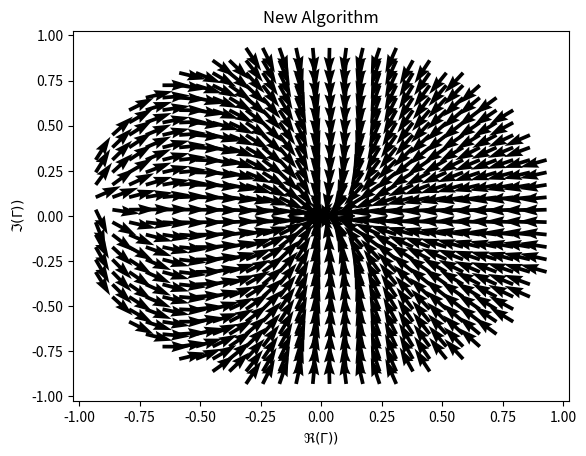

Here is the Python script that generated this plot:
import numpy as np
from scipy import spatial
import matplotlib.pyplot as plt

def wave(Gamma,beta):
    return np.abs(np.exp(-1j*x*beta) + Gamma*np.exp(1j*x*beta))
def Vf(Gamma,beta):
    return np.exp(-1j*x*beta)
def Vr(Gamma,beta):
    return Gamma*np.exp(1j*x*beta)

def FindRoute(InitialPoint,V1V2Errors,ScaleFactor=0.010):
    SearchFile = V1V2Errors[:,:2] #search Gamma
    tree = spatial.KDTree(SearchFile)
    Point = InitialPoint
    route = []

    for _ in range(1000):
        route.append([Point.real,Point.imag])
        IndexOfClosest = tree.query(np.array([Point.real,Point.imag]))[1] #get index of closest lying computed yield
        RCorr = V1V2Errors[IndexOfClosest][2]
        CCorr = V1V2Errors[IndexOfClosest][3]
        Point += ScaleFactor*(RCorr + 1j*CCorr)

    return np.array(route)


fs = np.linspace(25e6,55e6,1000)
c = 3e8

x = np.linspace(0,2.585,1000)

f = 25e6

for i in np.linspace(-1,1,30):
    for j in np.linspace(-1,1,30):
        if i**2 + j**2 > 1:
            continue
        Gamma = i + 1j*j
        Y = (1-Gamma)/(1+Gamma)

        lam = f/c
        beta = 2*np.pi*lam
        #Measured at V3
        Vf_ = Vf(Gamma,beta)[np.abs(x-2.35).argmin()]
        Vr_ = Vr(Gamma,beta)[np.abs(x-2.35).argmin()]

        GemetenGamma = Vr_/Vf_

        rho = np.abs(Vr_)/np.abs(Vf_)
        phi =  np.angle(Vr_) - np.angle(Vf_)

        Beta = 2*np.pi*f/c
        BetaL3 = Beta*2.35
        phi = phi - 2*BetaL3 #phase transform from dir coupler to load
        Gamma = rho*np.exp(1j*(phi))

        u = Gamma.real
        v = Gamma.imag

        IYCorr = v
        RYCorr = (u**2 + v**2 + u)

        Y_n = Y + RYCorr + 1j*IYCorr
        NewGamma = (1 - Y_n)/(1 + Y_n)
        EpsG = NewGamma.real - Gamma.real 
        EpsA = NewGamma.imag - Gamma.imag

        plt.quiver(i,j,EpsG,EpsA)

#plt.title("Algorithm using voltage probes 0-3 at 25MHz")
plt.title("New Algorithm")
plt.xlabel("$\Re(\Gamma))$")
plt.ylabel("$\Im(\Gamma))$")
plt.show()
